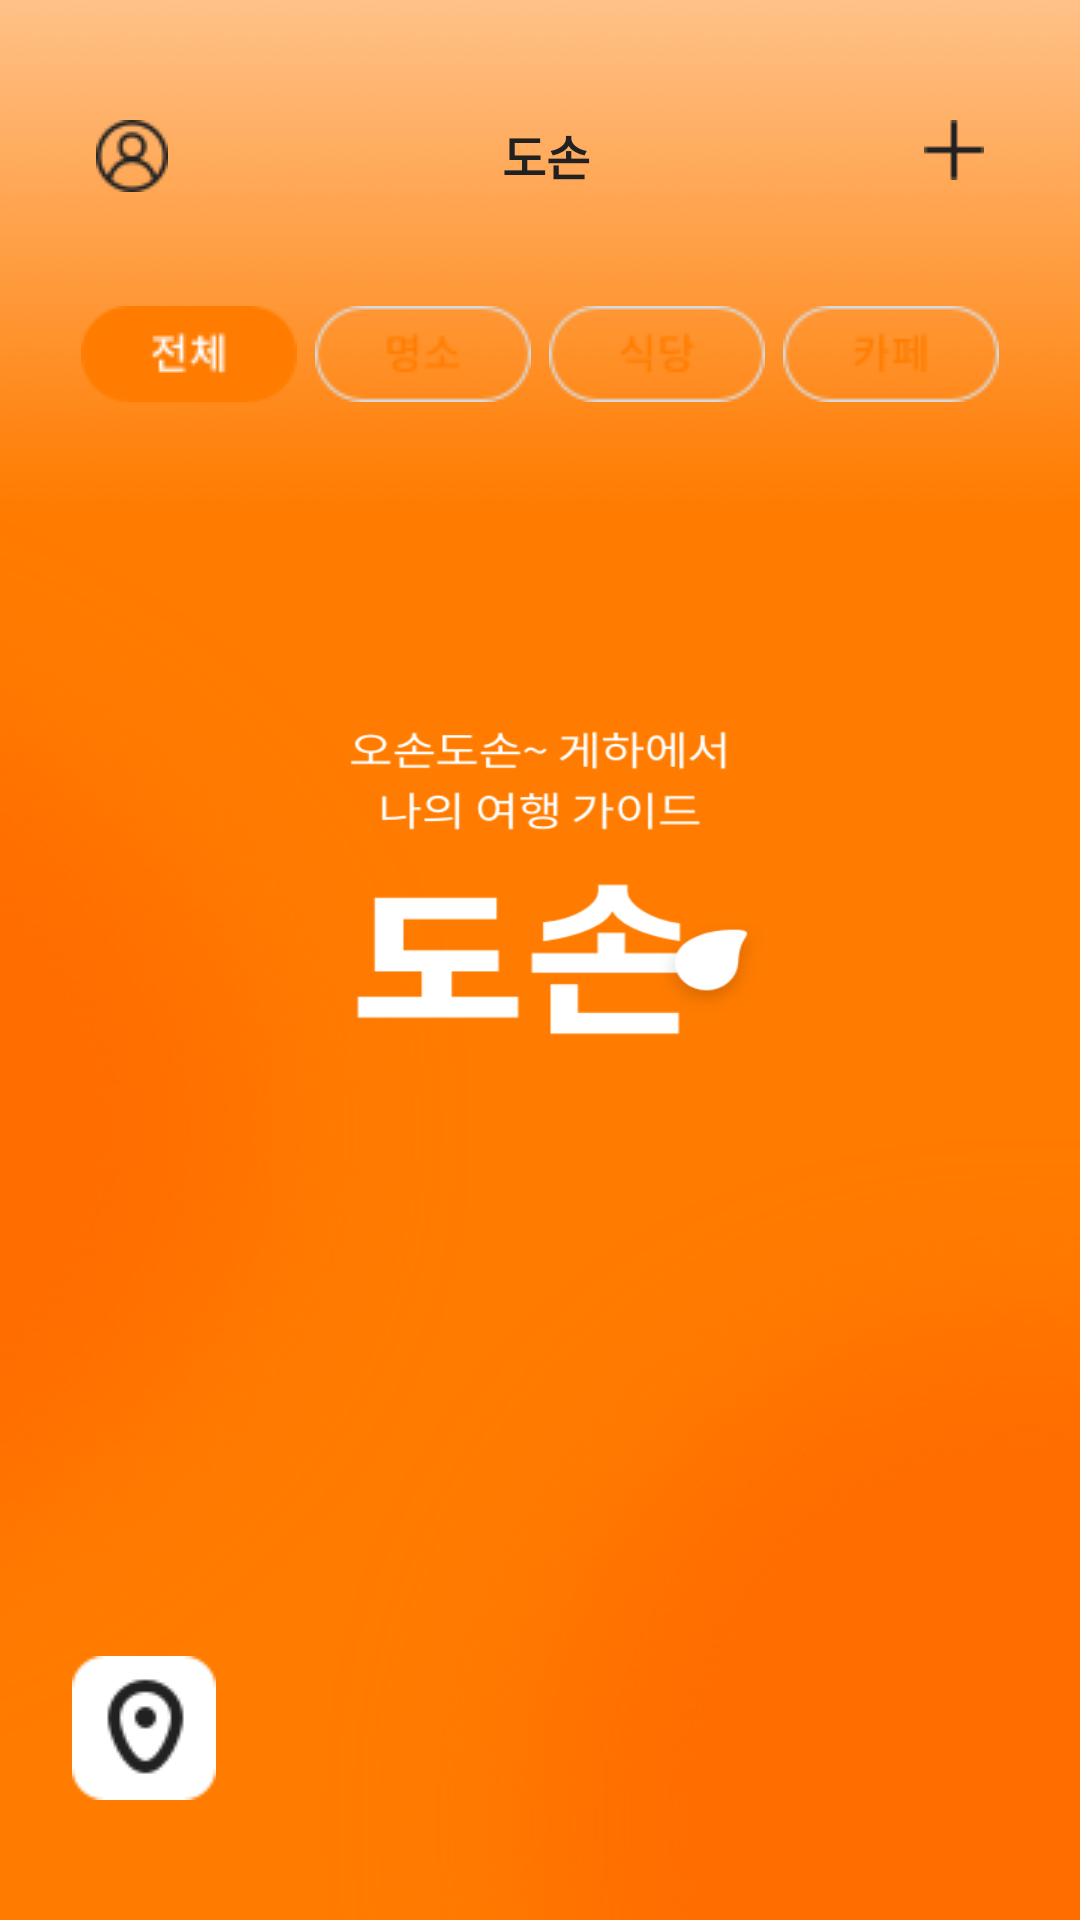

Layout XML and referenced resources for this Android screen:
<!-- AndroidManifest.xml: application theme SplashScreenTheme -->
<!-- res/layout/fragment_list.xml -->
<?xml version="1.0" encoding="utf-8"?>
<androidx.constraintlayout.widget.ConstraintLayout xmlns:android="http://schemas.android.com/apk/res/android"
    android:layout_width="match_parent"
    android:layout_height="match_parent"
    xmlns:tools="http://schemas.android.com/tools"
    xmlns:app="http://schemas.android.com/apk/res-auto">

    
    <androidx.constraintlayout.widget.ConstraintLayout
        android:id="@+id/constraintLayout"
        android:layout_width="match_parent"
        android:layout_height="154dp"
        app:layout_constraintTop_toTopOf="parent">

        <ImageButton
            android:id="@+id/mypageBtn"
            android:layout_width="wrap_content"
            android:layout_height="wrap_content"
            android:layout_marginStart="32dp"
            android:layout_marginTop="40dp"
            android:background="@color/transparency"
            android:scaleType="fitCenter"
            android:src="@drawable/icon_24_profile"
            app:layout_constraintStart_toStartOf="parent"
            app:layout_constraintTop_toTopOf="parent" />

        <TextView
            android:id="@+id/textView"
            android:layout_width="wrap_content"
            android:layout_height="wrap_content"
            android:layout_marginTop="40dp"
            android:text="도손"
            android:textColor="#212121"
            android:textSize="16dp"
            android:textStyle="bold"
            app:layout_constraintEnd_toStartOf="@+id/addPostBtn"
            app:layout_constraintStart_toEndOf="@+id/mypageBtn"
            app:layout_constraintTop_toTopOf="parent" />

        <ImageButton
            android:id="@+id/addPostBtn"
            android:layout_width="wrap_content"
            android:layout_height="wrap_content"
            android:layout_marginTop="40dp"
            android:layout_marginEnd="32dp"
            android:background="@color/transparency"
            android:scaleType="fitCenter"
            android:src="@drawable/icon_24_plus"
            app:layout_constraintEnd_toEndOf="parent"
            app:layout_constraintTop_toTopOf="parent" />

        <LinearLayout
            android:layout_width="match_parent"
            android:layout_height="32dp"
            android:orientation="horizontal"
            android:layout_marginBottom="20dp"
            android:layout_marginLeft="24dp"
            android:layout_marginRight="24dp"
            app:layout_constraintBottom_toBottomOf="parent"
            app:layout_constraintStart_toStartOf="parent">

            <ImageButton
                android:id="@+id/allOnBtn"
                android:layout_width="wrap_content"
                android:layout_height="wrap_content"
                android:src="@drawable/btn_32_all_on"
                android:background="@color/transparency"
                android:layout_weight="1"
                android:scaleType="fitCenter"/>

            <ImageButton
                android:id="@+id/sightBtn"
                android:layout_width="wrap_content"
                android:layout_height="wrap_content"
                android:src="@drawable/btn_32_sights_off"
                android:background="@color/transparency"
                android:layout_weight="1"
                android:scaleType="fitCenter"/>

            <ImageButton
                android:id="@+id/restaurantBtn"
                android:layout_width="wrap_content"
                android:layout_height="wrap_content"
                android:src="@drawable/btn_32_restaurant_off"
                android:background="@color/transparency"
                android:layout_weight="1"
                android:scaleType="fitCenter"/>

            <ImageButton
                android:id="@+id/cafeBtn"
                android:layout_width="wrap_content"
                android:layout_height="wrap_content"
                android:src="@drawable/btn_32_cafe_off"
                android:background="@color/transparency"
                android:layout_weight="1"
                android:scaleType="fitCenter"/>


        </LinearLayout>


    </androidx.constraintlayout.widget.ConstraintLayout>

    <androidx.recyclerview.widget.RecyclerView
        android:id="@+id/recyclerView"
        android:layout_width="match_parent"
        android:layout_height="match_parent"
        android:orientation="vertical"
        android:layout_marginTop="154dp"
        android:layout_marginLeft="24dp"
        android:layout_marginRight="24dp"
        android:paddingBottom="20dp"
        app:layout_constraintTop_toBottomOf="@+id/constraintLayout"
        />

    <ImageButton
        android:layout_width="wrap_content"
        android:layout_height="wrap_content"
        android:background="@color/transparency"
        android:elevation="100dp"
        android:layout_marginLeft="24dp"
        android:layout_marginBottom="40dp"
        android:src="@drawable/btn_48_location"
        app:layout_constraintBottom_toBottomOf="parent"
        app:layout_constraintStart_toStartOf="parent" />


</androidx.constraintlayout.widget.ConstraintLayout>
<!-- resources referenced by this layout -->
<resources>
  <color name="transparency">#00ff0000</color>
  <!-- drawable btn_32_all_on: png bitmap (drawable, 1256 bytes) -->
  <!-- drawable btn_32_cafe_off: png bitmap (drawable, 1374 bytes) -->
  <!-- drawable btn_32_restaurant_off: png bitmap (drawable, 1411 bytes) -->
  <!-- drawable btn_32_sights_off: png bitmap (drawable, 1399 bytes) -->
  <!-- drawable btn_48_location: png bitmap (drawable, 1464 bytes) -->
  <!-- drawable icon_24_plus: png bitmap (drawable, 175 bytes) -->
  <!-- drawable icon_24_profile: png bitmap (drawable, 1036 bytes) -->
  <style name="SplashScreenTheme" parent="Theme.MaterialComponents.NoActionBar">
          <item name="android:windowBackground">@drawable/splash</item>
          <item name="android:statusBarColor">@color/transparency</item>
  
          <item name="windowNoTitle">true</item>
          <item name="windowActionBar">false</item>
          <item name="android:windowFullscreen">true</item>
          
      </style>
  <!-- drawable splash: png bitmap (drawable, 223117 bytes) -->
</resources>
